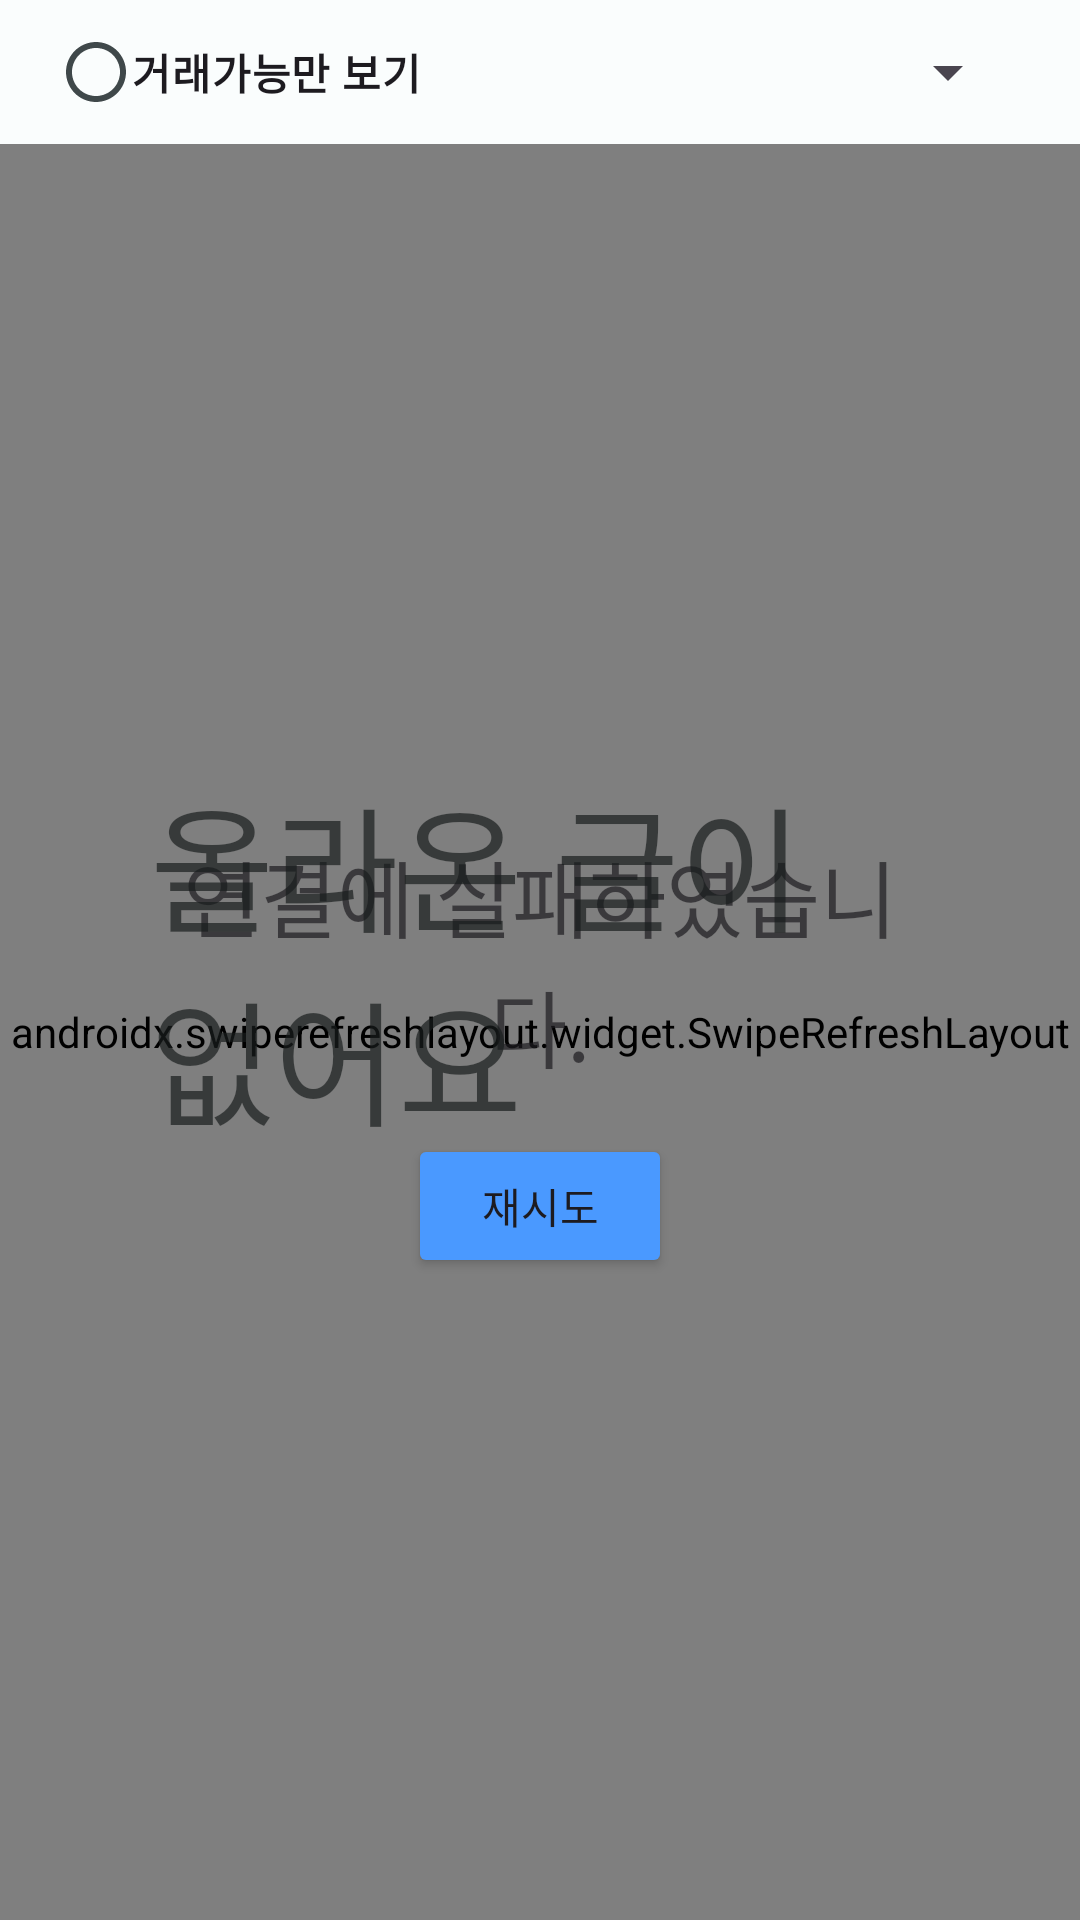

This screen was rendered from an Android layout file. Write that file and the resources it references.
<!-- AndroidManifest.xml: application theme Theme.CrayonMarket -->
<!-- res/layout/fragment_sale.xml -->
<?xml version="1.0" encoding="utf-8"?>
<androidx.constraintlayout.widget.ConstraintLayout xmlns:android="http://schemas.android.com/apk/res/android"
    xmlns:app="http://schemas.android.com/apk/res-auto"
    xmlns:tools="http://schemas.android.com/tools"
    android:id="@+id/fragment_sale"
    android:layout_width="match_parent"
    android:layout_height="match_parent"
    tools:context=".view.main.fragment.sale.SaleFragment">

    <androidx.constraintlayout.widget.ConstraintLayout
        android:id="@+id/linearLayout"
        android:layout_width="match_parent"
        android:layout_height="wrap_content"
        android:orientation="horizontal"
        app:layout_constraintEnd_toEndOf="parent"
        app:layout_constraintStart_toStartOf="parent"
        app:layout_constraintTop_toTopOf="parent">

        <CheckBox
            android:id="@+id/checkbox"
            android:layout_width="wrap_content"
            android:layout_height="wrap_content"
            android:layout_marginStart="20dp"
            android:button="@drawable/bg_round_checkbox_button"
            android:text="@string/see_possible_for_only_trading"
            android:textStyle="bold"
            app:layout_constraintBottom_toBottomOf="parent"
            app:layout_constraintStart_toStartOf="parent"
            app:layout_constraintTop_toTopOf="parent" />

        <Spinner
            android:id="@+id/spinner"
            android:layout_width="wrap_content"
            android:layout_height="wrap_content"
            android:layout_marginEnd="20dp"
            app:layout_constraintBottom_toBottomOf="parent"
            app:layout_constraintEnd_toEndOf="parent"
            app:layout_constraintTop_toTopOf="parent" />

    </androidx.constraintlayout.widget.ConstraintLayout>

    <androidx.swiperefreshlayout.widget.SwipeRefreshLayout
        android:id="@+id/swipeRefreshLayout"
        android:layout_width="match_parent"
        android:layout_height="0dp"
        app:layout_constraintBottom_toBottomOf="parent"
        app:layout_constraintEnd_toEndOf="parent"
        app:layout_constraintStart_toStartOf="parent"
        app:layout_constraintTop_toBottomOf="@+id/linearLayout">

        <androidx.recyclerview.widget.RecyclerView
            android:id="@+id/recyclerView"
            android:layout_width="match_parent"
            android:layout_height="match_parent"
            tools:listitem="@layout/item_sales" />

    </androidx.swiperefreshlayout.widget.SwipeRefreshLayout>

    <include
        android:id="@+id/load_state"
        layout="@layout/content_load_state"
        android:layout_width="match_parent"
        android:layout_height="match_parent"
        android:layout_margin="50dp"
        app:layout_constraintBottom_toBottomOf="@+id/swipeRefreshLayout"
        app:layout_constraintEnd_toEndOf="parent"
        app:layout_constraintStart_toStartOf="parent"
        app:layout_constraintTop_toBottomOf="@+id/linearLayout" />

</androidx.constraintlayout.widget.ConstraintLayout>
<!-- res/layout/item_sales.xml (included above) -->
<?xml version="1.0" encoding="utf-8"?>
<androidx.constraintlayout.widget.ConstraintLayout xmlns:android="http://schemas.android.com/apk/res/android"
    xmlns:app="http://schemas.android.com/apk/res-auto"
    xmlns:tools="http://schemas.android.com/tools"
    android:layout_width="match_parent"
    android:layout_height="180dp">

    <com.google.android.material.imageview.ShapeableImageView
        android:id="@+id/imageView"
        android:layout_width="140dp"
        android:layout_height="140dp"
        android:layout_marginStart="20dp"
        android:scaleType="centerCrop"
        android:src="@drawable/googleg_standard_color_18"
        app:layout_constraintBottom_toBottomOf="parent"
        app:layout_constraintStart_toStartOf="parent"
        app:layout_constraintTop_toTopOf="parent" />

    <TextView
        android:id="@+id/salesTitleText"
        style="?attr/textAppearanceTitleMedium"
        android:layout_width="wrap_content"
        android:layout_height="wrap_content"
        android:layout_marginStart="20dp"
        android:layout_marginTop="24dp"
        app:layout_constraintStart_toEndOf="@+id/imageView"
        app:layout_constraintTop_toTopOf="parent"
        tools:text="제목이 들어가는 공간" />


    <LinearLayout
        android:id="@+id/linearLayout2"
        android:layout_width="wrap_content"
        android:layout_height="wrap_content"
        android:layout_marginStart="20dp"
        android:layout_marginTop="10dp"
        app:layout_constraintStart_toEndOf="@+id/imageView"
        app:layout_constraintTop_toBottomOf="@+id/salesTitleText">

        <com.google.android.material.imageview.ShapeableImageView
            android:id="@+id/userProfileImage"
            android:layout_width="36dp"
            android:layout_height="36dp"
            android:scaleType="centerCrop"
            android:src="@drawable/baseline_person_24"
            app:layout_constraintStart_toEndOf="@+id/imageView"
            app:layout_constraintTop_toBottomOf="@+id/linearLayout" />

        <TextView
            android:id="@+id/nickNameText"
            android:layout_width="wrap_content"
            android:layout_height="wrap_content"
            android:layout_gravity="center"
            android:layout_marginStart="5dp"
            app:layout_constraintStart_toEndOf="@+id/userProfileImage"
            app:layout_constraintTop_toBottomOf="@+id/linearLayout"
            tools:text="핑핑이" />

    </LinearLayout>

    <LinearLayout
        android:id="@+id/linearLayout"
        android:layout_width="wrap_content"
        android:layout_height="wrap_content"
        android:layout_marginStart="20dp"
        android:layout_marginTop="10dp"
        app:layout_constraintStart_toEndOf="@+id/imageView"
        app:layout_constraintTop_toBottomOf="@+id/linearLayout2">

        <TextView
            android:id="@+id/salesCost"
            android:layout_width="wrap_content"
            android:layout_height="wrap_content"
            android:textStyle="bold"
            tools:text="50000원" />

        <TextView
            android:id="@+id/salesCheckingText"
            android:layout_width="wrap_content"
            android:layout_height="wrap_content"
            android:layout_marginStart="20dp"
            android:background="@color/cardview_dark_background"
            android:padding="2dp"
            android:textColor="@color/md_theme_light_onPrimary"
            android:textStyle="bold"
            tools:text="거래 완료" />

    </LinearLayout>

    <TextView
        android:id="@+id/beforeDayText"
        android:layout_width="wrap_content"
        android:layout_height="wrap_content"
        android:layout_marginStart="20dp"
        android:layout_marginTop="10dp"
        app:layout_constraintStart_toEndOf="@+id/imageView"
        app:layout_constraintTop_toBottomOf="@+id/linearLayout"
        tools:text="3일 전" />


</androidx.constraintlayout.widget.ConstraintLayout>
<!-- res/layout/content_load_state.xml (included above) -->
<?xml version="1.0" encoding="utf-8"?>
<androidx.constraintlayout.widget.ConstraintLayout xmlns:android="http://schemas.android.com/apk/res/android"
    xmlns:app="http://schemas.android.com/apk/res-auto"
    android:layout_width="match_parent"
    android:layout_height="match_parent">

    <TextView
        android:id="@+id/errorMsg"
        style="?attr/textAppearanceHeadlineMedium"
        android:layout_width="wrap_content"
        android:layout_height="wrap_content"
        android:layout_marginStart="16dp"
        android:layout_marginEnd="16dp"
        android:alpha="0.7"
        android:text="@string/fail_to_connect"
        android:textAlignment="center"
        app:layout_constraintBottom_toBottomOf="parent"
        app:layout_constraintEnd_toEndOf="parent"
        app:layout_constraintStart_toStartOf="parent"
        app:layout_constraintTop_toTopOf="parent" />

    <Button
        android:id="@+id/retryButton"
        android:layout_width="wrap_content"
        android:layout_height="wrap_content"
        android:layout_marginTop="16dp"
        android:backgroundTint="#4A99FF"
        android:text="@string/retry"
        app:layout_constraintEnd_toEndOf="parent"
        app:layout_constraintStart_toStartOf="parent"
        app:layout_constraintTop_toBottomOf="@+id/errorMsg" />

    <TextView
        android:id="@+id/empty_text"
        style="?attr/textAppearanceDisplayMedium"
        android:layout_width="wrap_content"
        android:layout_height="wrap_content"
        android:layout_marginStart="16dp"
        android:layout_marginEnd="16dp"
        android:alpha="0.7"
        android:text="@string/empty"
        android:textColor="?attr/colorOnBackground"
        app:layout_constraintBottom_toBottomOf="parent"
        app:layout_constraintEnd_toEndOf="parent"
        app:layout_constraintStart_toStartOf="parent"
        app:layout_constraintTop_toTopOf="parent" />
</androidx.constraintlayout.widget.ConstraintLayout>
<!-- resources referenced by this layout -->
<resources>
  <color name="md_theme_light_onPrimary">#FFFFFF</color>
  <!-- drawable baseline_person_24 (drawable) -->
  <vector xmlns:android="http://schemas.android.com/apk/res/android"
      android:width="24dp"
      android:height="24dp"
      android:tint="@color/black"
      android:viewportWidth="24"
      android:viewportHeight="24">
      <path
          android:fillColor="@android:color/white"
          android:pathData="M12,2c-4.97,0 -9,4.03 -9,9 0,4.17 2.84,7.67 6.69,8.69L12,22l2.31,-2.31C18.16,18.67 21,15.17 21,11c0,-4.97 -4.03,-9 -9,-9zM12,4c1.66,0 3,1.34 3,3s-1.34,3 -3,3 -3,-1.34 -3,-3 1.34,-3 3,-3zM12,18.3c-2.5,0 -4.71,-1.28 -6,-3.22 0.03,-1.99 4,-3.08 6,-3.08 1.99,0 5.97,1.09 6,3.08 -1.29,1.94 -3.5,3.22 -6,3.22z" />
  </vector>
  <!-- drawable bg_round_checkbox_button (drawable) -->
  <?xml version="1.0" encoding="utf-8"?>
  <selector xmlns:android="http://schemas.android.com/apk/res/android">
  
      <item android:drawable="@drawable/bg_round_checkbox_on" android:state_checked="true"/>
      <item android:drawable="@drawable/bg_round_checkbox_off" android:state_checked="false"/>
  
  </selector>
  <string name="empty">올라온 글이 없어요</string>
  <string name="fail_to_connect">연결에 실패하였습니다.</string>
  <string name="retry">재시도</string>
  <string name="see_possible_for_only_trading">거래가능만 보기</string>
  <style name="Theme.CrayonMarket" parent="Base.Theme.CrayonMarket" />
  <color name="black">#000000</color>
  <!-- drawable bg_round_checkbox_on (drawable) -->
  <vector android:height="24dp" android:tint="@color/black"
      android:viewportHeight="24.0" android:viewportWidth="24.0"
      android:width="24dp" xmlns:android="http://schemas.android.com/apk/res/android">
      <path android:fillColor="#FF000000" android:pathData="M12,7c-2.76,0 -5,2.24 -5,5s2.24,5 5,5 5,-2.24 5,-5 -2.24,-5 -5,-5zM12,2C6.48,2 2,6.48 2,12s4.48,10 10,10 10,-4.48 10,-10S17.52,2 12,2zM12,20c-4.42,0 -8,-3.58 -8,-8s3.58,-8 8,-8 8,3.58 8,8 -3.58,8 -8,8z"/>
  </vector>
  <!-- drawable bg_round_checkbox_off (drawable) -->
  <vector android:height="24dp" android:tint="@color/black"
      android:viewportHeight="24.0" android:viewportWidth="24.0"
      android:width="24dp" xmlns:android="http://schemas.android.com/apk/res/android">
      <path android:fillColor="#FF000000" android:pathData="M12,2C6.48,2 2,6.48 2,12s4.48,10 10,10 10,-4.48 10,-10S17.52,2 12,2zM12,20c-4.42,0 -8,-3.58 -8,-8s3.58,-8 8,-8 8,3.58 8,8 -3.58,8 -8,8z"/>
  </vector>
  <color name="md_theme_light_primaryContainer">#97F0FF</color>
  <color name="md_theme_light_onPrimaryContainer">#001F24</color>
  <color name="md_theme_light_secondary">#305DA8</color>
  <color name="md_theme_light_onSecondary">#FFFFFF</color>
  <color name="md_theme_light_secondaryContainer">#D8E2FF</color>
  <color name="md_theme_light_onSecondaryContainer">#001A41</color>
  <color name="md_theme_light_tertiary">#525E7D</color>
  <color name="md_theme_light_onTertiary">#FFFFFF</color>
  <color name="md_theme_light_tertiaryContainer">#DAE2FF</color>
  <color name="md_theme_light_onTertiaryContainer">#0E1B37</color>
  <color name="md_theme_light_error">#BA1A1A</color>
  <color name="md_theme_light_errorContainer">#FFDAD6</color>
  <color name="md_theme_light_onError">#FFFFFF</color>
  <color name="md_theme_light_onErrorContainer">#410002</color>
  <color name="md_theme_light_background">#FAFDFD</color>
  <color name="md_theme_light_onBackground">#191C1D</color>
  <color name="md_theme_light_surface">#FAFDFD</color>
  <color name="md_theme_light_onSurface">#191C1D</color>
  <color name="md_theme_light_surfaceVariant">#DBE4E6</color>
  <color name="md_theme_light_onSurfaceVariant">#3F484A</color>
  <color name="md_theme_light_outline">#6F797A</color>
  <color name="md_theme_light_inverseOnSurface">#EFF1F1</color>
  <color name="md_theme_light_inverseSurface">#2E3132</color>
  <color name="md_theme_light_inversePrimary">#4FD8EB</color>
</resources>
